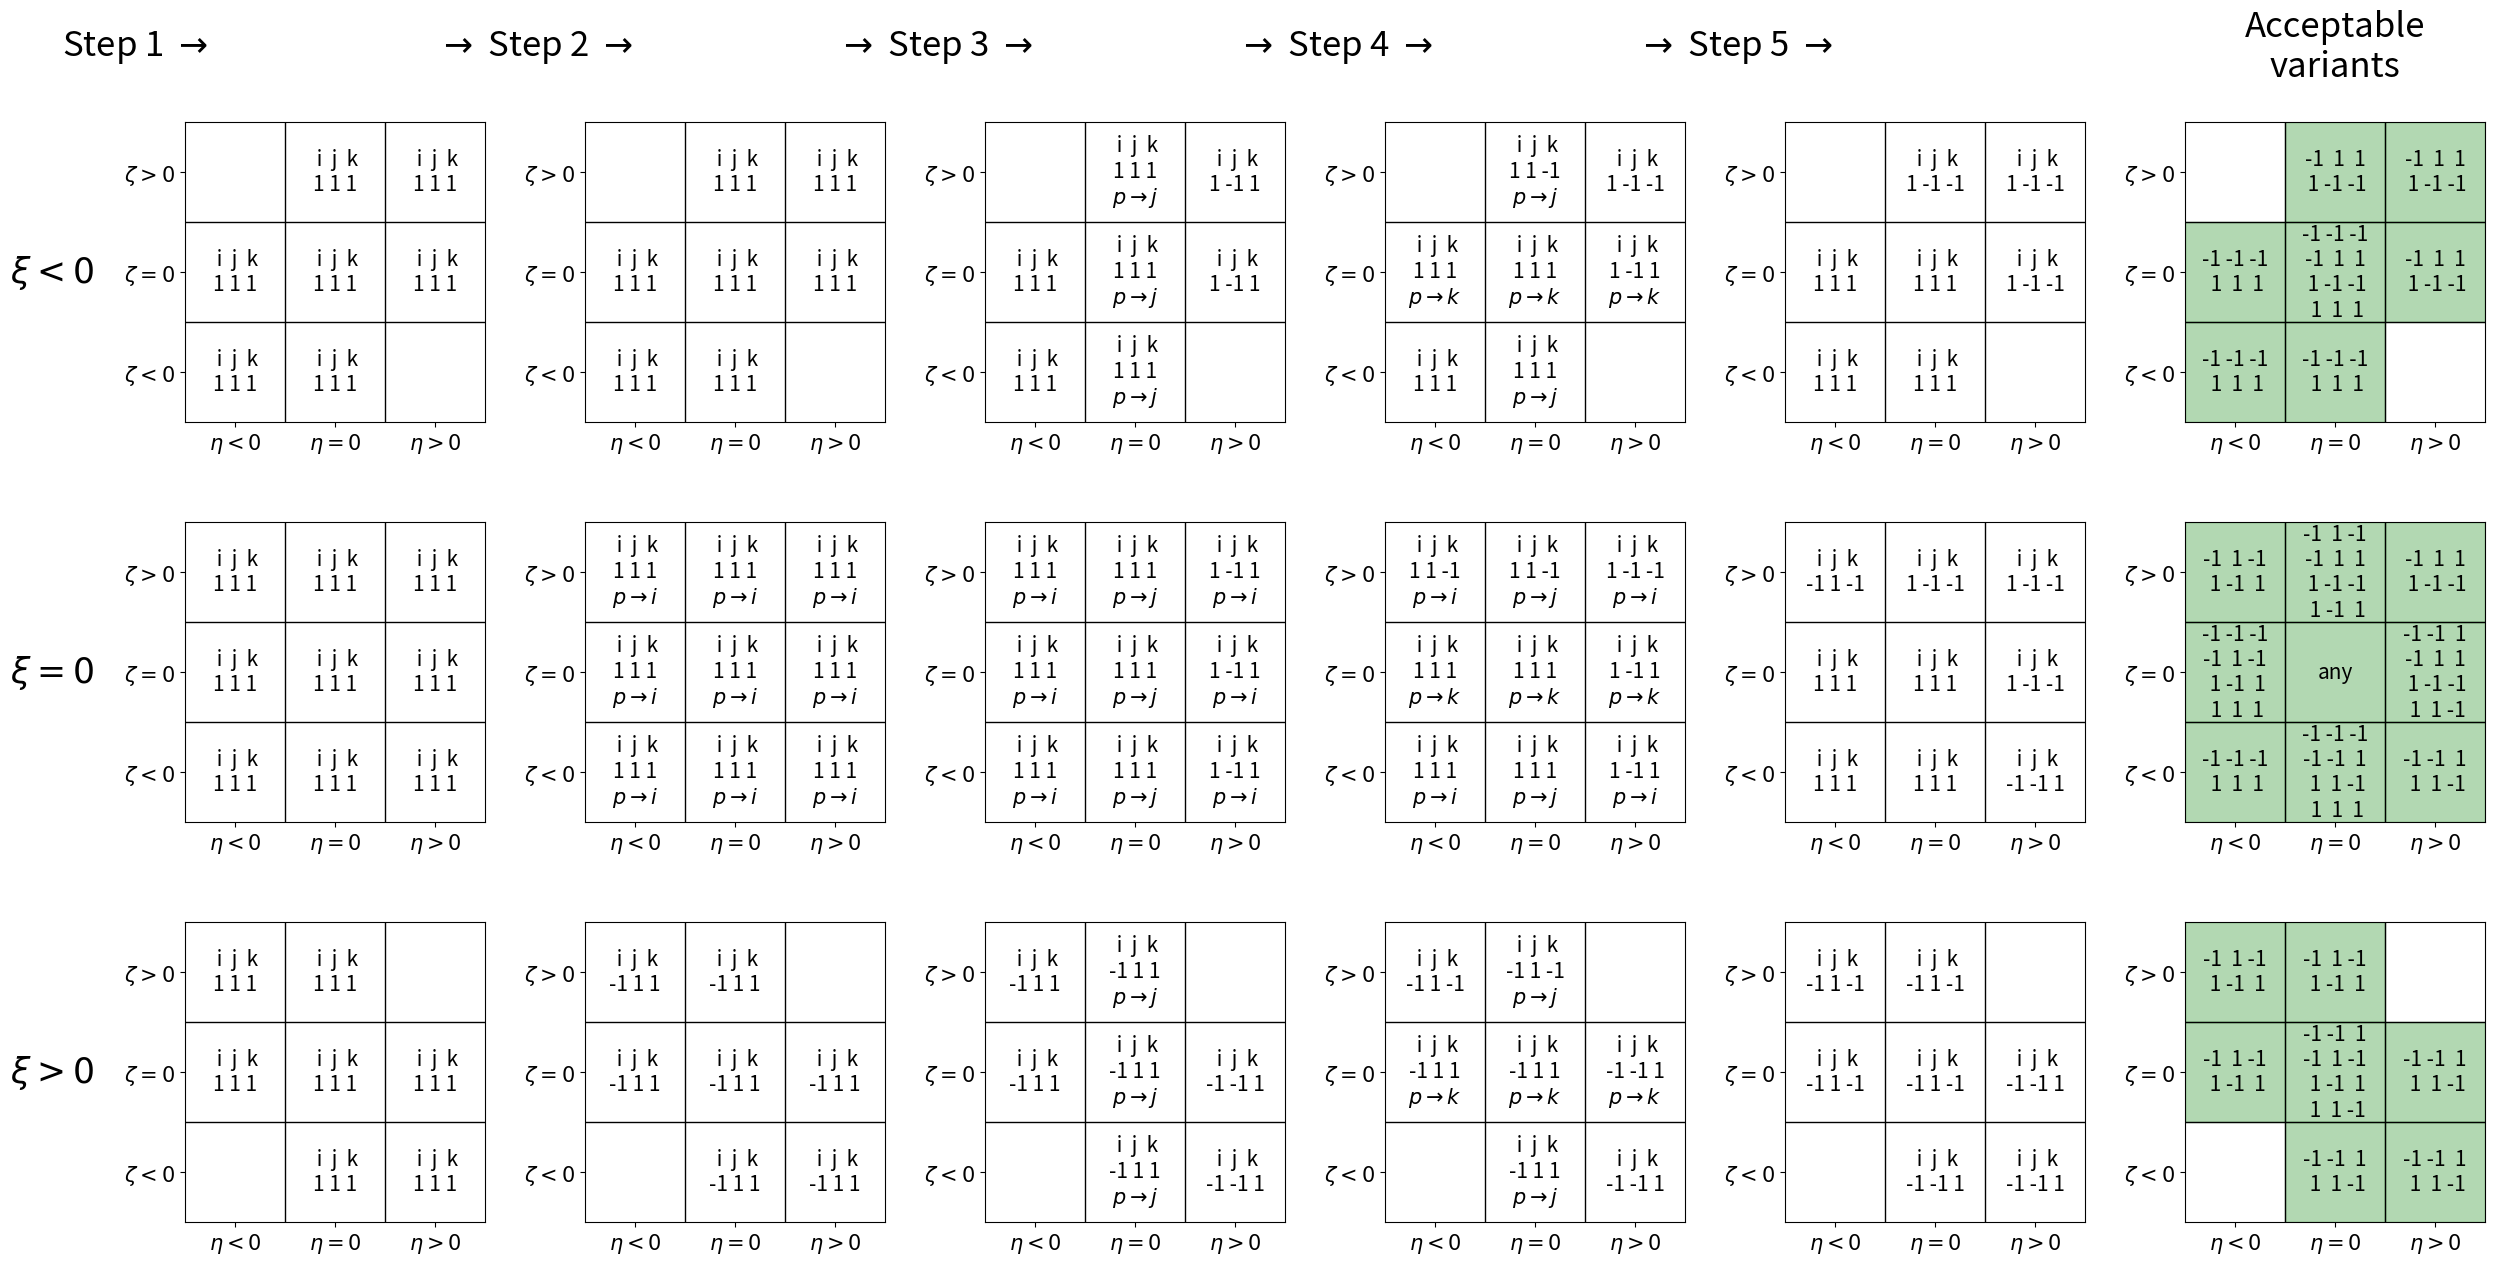

The matplotlib source for this figure: (Note: this script raises an exception after producing the figure.)
# Wulfric - Cell, Atoms, K-path.
# [redacted]
#
# [redacted]
#
# This program is free software: you can redistribute it and/or modify
# it under the terms of the GNU General Public License as published by
# the Free Software Foundation, either version 3 of the License, or
# (at your option) any later version.
#
# This program is distributed in the hope that it will be useful,
# but WITHOUT ANY WARRANTY; without even the implied warranty of
# MERCHANTABILITY or FITNESS FOR A PARTICULAR PURPOSE.  See the
# GNU General Public License for more details.
#
# You should have received a copy of the GNU General Public License
# along with this program.  If not, see <https://www.gnu.org/licenses/>.


import os

import matplotlib.pyplot as plt
import numpy as np

ROOT_DIR = "."
OUTPUT_PATH = os.path.join(ROOT_DIR, "docs", "source", "img")


def plot():
    s = 3
    space = 1
    margin = 1.5

    fx = (s + space) * 6 + margin + space
    fy = (s + space) * 3 + margin
    fig = plt.figure(figsize=(fx, fy))

    fig.text(
        margin / 2 / fx,
        (space + 0.5 * s) / fy,
        R"$\xi > 0$",
        fontsize=25,
        ha="left",
        va="center",
    )
    fig.text(
        margin / 2 / fx,
        (2 * space + 1.5 * s) / fy,
        R"$\xi = 0$",
        fontsize=25,
        ha="left",
        va="center",
    )
    fig.text(
        margin / 2 / fx,
        (3 * space + 2.5 * s) / fy,
        R"$\xi < 0$",
        fontsize=25,
        ha="left",
        va="center",
    )

    fig.text(
        (margin + 0.5 * space) / fx,
        (fy - margin / 2) / fy,
        R"Step 1 $\rightarrow$",
        fontsize=25,
        ha="center",
        va="center",
    )
    fig.text(
        (margin + 1.5 * space + 1 * s) / fx,
        (fy - margin / 2) / fy,
        R"$\rightarrow$ Step 2 $\rightarrow$",
        fontsize=25,
        ha="center",
        va="center",
    )
    fig.text(
        (margin + 2.5 * space + 2 * s) / fx,
        (fy - margin / 2) / fy,
        R"$\rightarrow$ Step 3 $\rightarrow$",
        fontsize=25,
        ha="center",
        va="center",
    )
    fig.text(
        (margin + 3.5 * space + 3 * s) / fx,
        (fy - margin / 2) / fy,
        R"$\rightarrow$ Step 4 $\rightarrow$",
        fontsize=25,
        ha="center",
        va="center",
    )
    fig.text(
        (margin + 4.5 * space + 4 * s) / fx,
        (fy - margin / 2) / fy,
        R"$\rightarrow$ Step 5 $\rightarrow$",
        fontsize=25,
        ha="center",
        va="center",
    )

    fig.text(
        (margin + 6 * space + 5.5 * s) / fx,
        (fy - margin / 2) / fy,
        "Acceptable\nvariants",
        fontsize=25,
        ha="center",
        va="center",
    )

    axs = []

    for i in range(3):
        axs.append([])
        for j in range(6):
            axs[-1].append(
                fig.add_axes(
                    (
                        (margin + space + j * (space + s)) / fx,
                        (fy - margin - s - i * (s + space)) / fy,
                        s / fx,
                        s / fy,
                    )
                )
            )

    for i in range(3):
        for j in range(6):

            axs[i][j].set_yticks(
                [5, 15, 25],
                [R"$\zeta < 0$", R"$\zeta = 0$", R"$\zeta > 0$"],
                fontsize=15,
            )
            axs[i][j].set_xticks(
                [5, 15, 25], [R"$\eta < 0$", R"$\eta = 0$", R"$\eta > 0$"], fontsize=15
            )

            axs[i][j].set_xlim(0, 30)
            axs[i][j].set_ylim(0, 30)

            axs[i][j].set_aspect(1)

            axs[i][j].vlines(
                [10, 20],
                0,
                1,
                transform=axs[i][j].get_xaxis_transform(),
                lw=1,
                color="black",
            )
            axs[i][j].hlines(
                [10, 20],
                0,
                1,
                transform=axs[i][j].get_yaxis_transform(),
                lw=1,
                color="black",
            )

    def plot_info(step, ijk, p, xi, eta, zeta):

        xi += 1
        eta += 1
        zeta += 1

        ax = axs[xi][step]

        posx = 5 + eta * 10
        posy = 5 + zeta * 10

        text1 = f" i  j  k\n{ijk[0]} {ijk[1]} {ijk[2]}"
        if p is not None:
            text1 += f"\n$p " R"\rightarrow" f" {'ijk'[p]}$"

        ax.text(posx, posy, text1, ha="center", va="center", fontsize=15)

    for xi in [-1, 0, 1]:
        for eta in [-1, 0, 1]:
            for zeta in [-1, 0, 1]:

                if xi * eta * zeta > 0:
                    continue

                p = None

                # step 1
                ijk = [1, 1, 1]

                plot_info(0, ijk, p, xi, eta, zeta)

                # step 2
                if xi > 0:
                    ijk[0] = -1
                elif not xi < 0:
                    p = 0

                plot_info(1, ijk, p, xi, eta, zeta)

                # step 3
                if eta > 0:
                    ijk[1] = -1
                elif not eta < 0:
                    p = 1

                plot_info(2, ijk, p, xi, eta, zeta)

                # step 4
                if zeta > 0:
                    ijk[2] = -1
                elif not zeta < 0:
                    p = 2

                plot_info(3, ijk, p, xi, eta, zeta)

                # step 5
                if ijk[0] * ijk[1] * ijk[2] < 0 and p is not None:
                    ijk[p] = -1

                p = None
                plot_info(4, ijk, p, xi, eta, zeta)

                text = []
                for i in [-1, 1]:
                    for j in [-1, 1]:
                        for k in [-1, 1]:
                            xi_new = xi * j * k
                            eta_new = eta * i * k
                            zeta_new = zeta * i * j
                            if xi_new <= 0 and eta_new <= 0 and zeta_new <= 0:
                                text.append([i, j, k])

                if len(text) == 8:
                    text = "any"
                else:
                    text = [f"{e[0]:2.0f} {e[1]:2.0f} {e[2]:2.0f}" for e in text]
                    text = "\n".join(text)

                if text == "any":
                    color = "green"
                else:
                    trial_set = f"{ijk[0]:2.0f} {ijk[1]:2.0f} {ijk[2]:2.0f}"

                    good_sets = text.split("\n")

                    if trial_set in good_sets:
                        color = "green"
                    else:
                        color = "red"

                ax = axs[xi + 1][5]

                ax.fill_between(
                    [10 * (eta + 1), (eta + 2) * 10],
                    [10 * (zeta + 1), (zeta + 1) * 10],
                    [10 * (zeta + 2), (zeta + 2) * 10],
                    zorder=0,
                    alpha=0.3,
                    color=color,
                )

                posx = 5 + (eta + 1) * 10
                posy = 5 + (zeta + 1) * 10

                ax.text(posx, posy, text, ha="center", va="center", fontsize=15)

    plt.savefig(os.path.join(OUTPUT_PATH, "niggli-step-4.png"))
    plt.close()


if __name__ == "__main__":
    plot()
